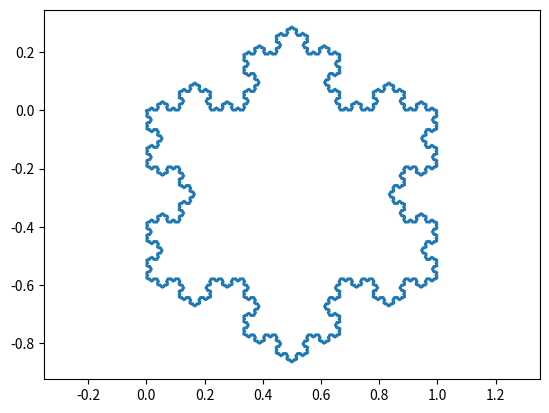

Write the Python code that produced this figure.
import math
import numpy as np
import matplotlib.pyplot as plt

# theta = np.radians(60)
# c, s = np.cos(theta), np.sin(theta)
# R = np.array(((c, -s), (s, c)))

R = np.array([[1 / 2, -(3 ** 0.5) / 2], [(3 ** 0.5) / 2, 1 / 2]])
# r = np.array([[1 / 2, (3 ** 0.5) / 2], [(1 - 3 / 2), (3 ** 0.5) / 2]])
# r = np.array([[1 , 0], [(1 - 3 / 2), (3 ** 0.5) / 2]])
# r = np.array([[1, 0], [(3 ** 0.5) / 2, 1 / 2]])


def findB(a, e):
    return (2 * a + e) / 3


def findD(a, e):
    # return a + (2 / 3) * e
    return (a + 2 * e) / 3


def findC(b, d):
    return b + np.matmul(R, (d - b))


def new_gen(points):
    temp_points = np.array([points[0]])

    for i in range(len(points) - 1):
        point_a = points[i]
        point_e = points[i + 1]
        point_b = findB(point_a, point_e)
        point_d = findD(point_a, point_e)
        point_c = findC(point_b, point_d)

        temp_points = np.concatenate(
            [temp_points, [point_b, point_c, point_d, point_e]])
        # Order point_a, point_b, point_c, point_d, point_e

    return temp_points


def generate_koch(base, generations):
    points = base

    for _ in range(generations):
        points = new_gen(points)

    return points


# base = np.array([[0, 0], [1, 0]])  # Horizontal Line
base = np.array([[0, 0], [1, 0], [0.5, -(3 ** 0.5) / 2], [0, 0]])  # Triangle
# base = np.array([[0, 0], [1 / 3, 0], [1 / 2, (3 ** 0.5) / 6], [2 / 3, 0], [1, 0]])

points = generate_koch(base, 5)
print(points)

plt.axis("equal")
plt.plot(*points.transpose())
plt.show()
